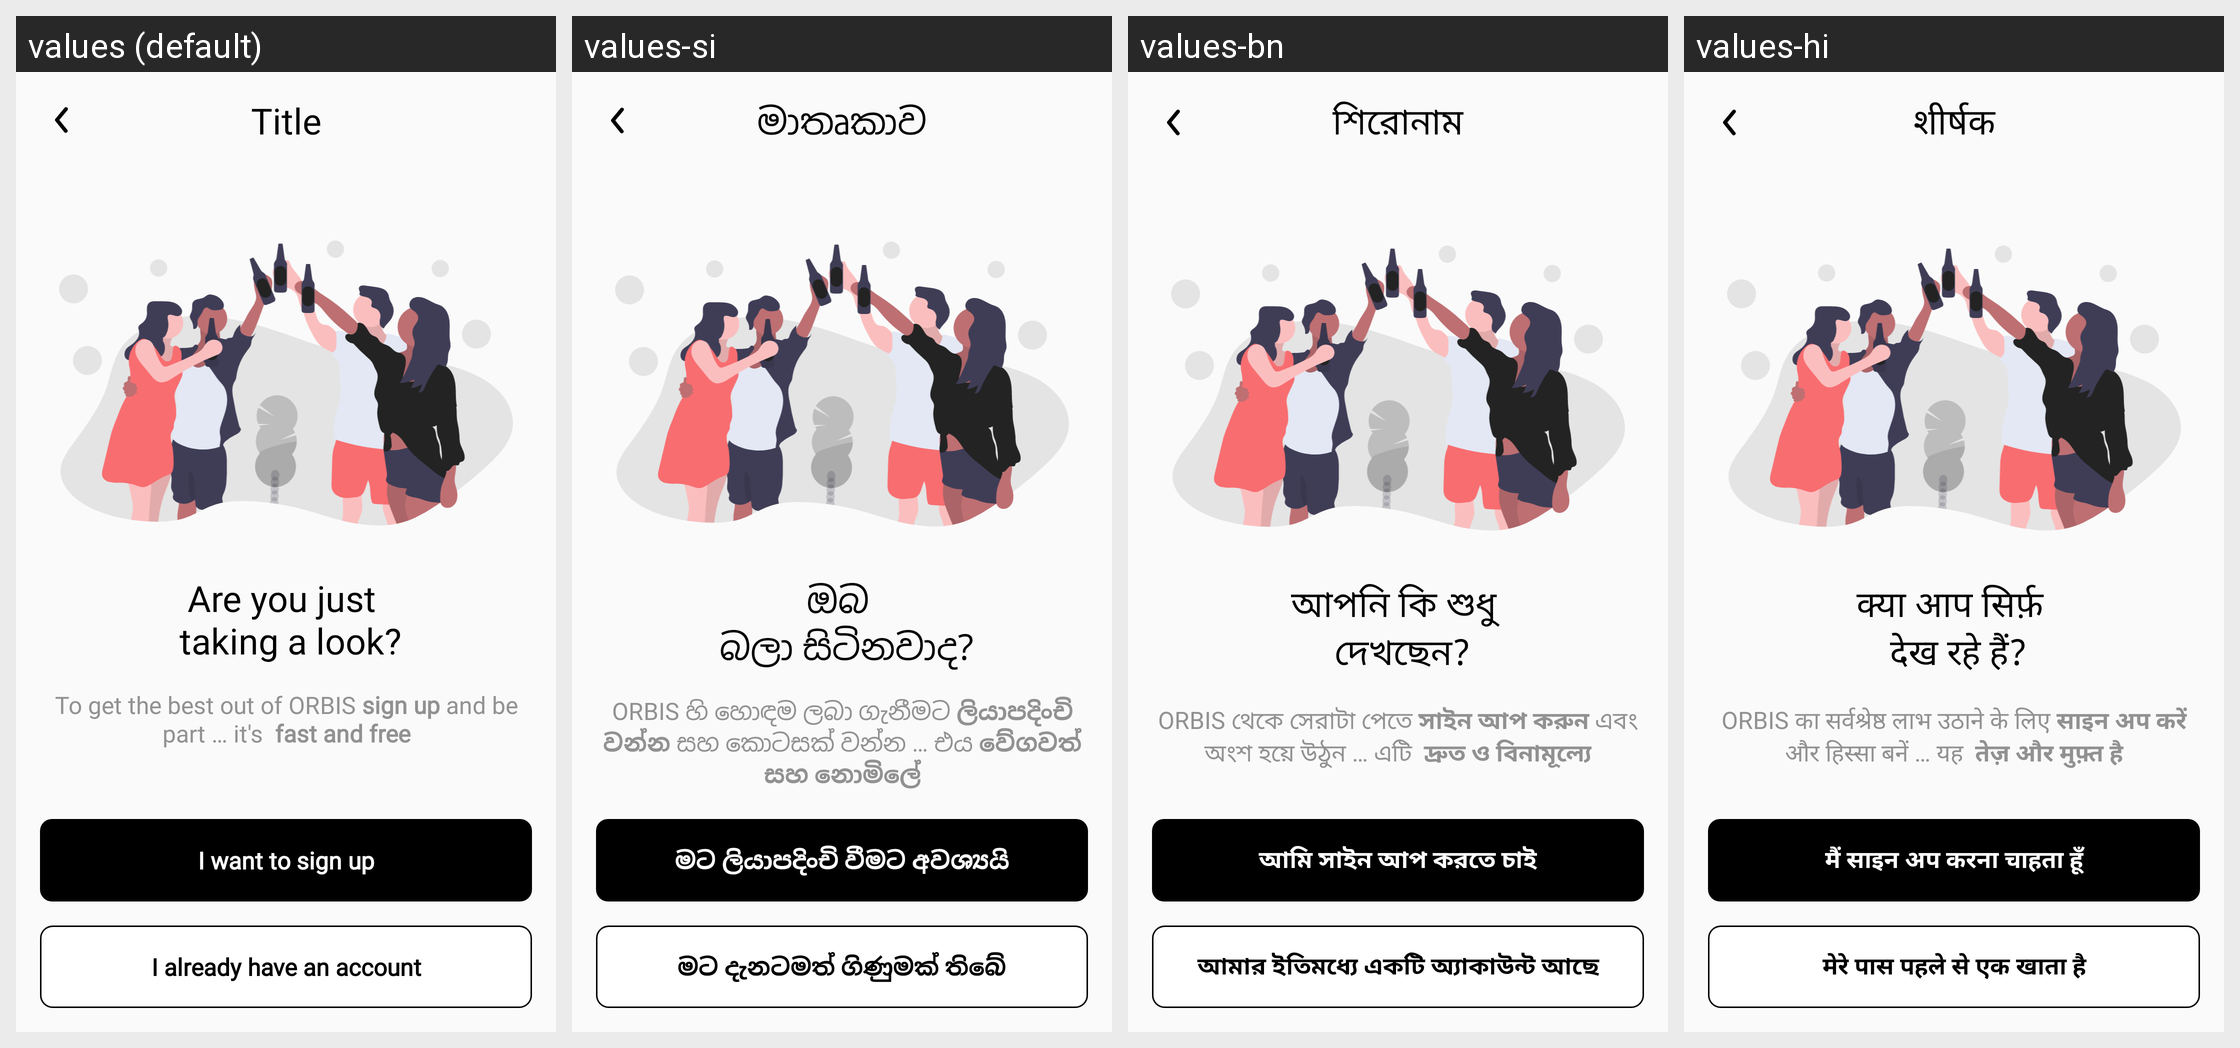

This grid shows one Android layout under several languages. Give, for every string resource on the screen, its name, the default text and each shown locale's text.
Android screen res/layout/fragment_auth.xml rendered under 4 locales, left to right: values (default), values-si, values-bn, values-hi. Device: Nexus 5 (rendered at 1080×1920; each locale shown at half size, 540×960, under a caption strip naming it); theme AppTheme.FullScreen.
Other locales in the repository, not shown: values-am, values-ar, values-de, values-el, values-es, values-fa, values-fr, values-gu, values-ha, values-hu, values-ig, values-in, values-it, values-ja, values-jv, values-km, values-kn, values-ko, values-ml, values-mr, values-ms, values-my, values-ne, values-nl, values-or, values-pa, values-pl, values-ps, values-pt, values-ro, values-ru, values-su, values-sw, values-ta, values-te, values-th, values-tl, values-tr, values-uk, values-ur, values-vi, values-yo, values-zh, values-zu.
Strings drawn on this screen, with the default value and each locale's value (text and hints the layout hard-codes, and strings that could not be matched under every locale, appear in the picture but are not listed):

taking_a_loog
  values: Are you just 
       taking a look?
  values-si: ඔබ 
       බලා සිටිනවාද?
  values-bn: আপনি কি শুধু 
       দেখছেন?
  values-hi: क्या आप सिर्फ़ 
       देख रहे हैं?

i_want_to_sign_up
  values: I want to sign up
  values-si: මට ලියාපදිංචි වීමට අවශ්‍යයි
  values-bn: আমি সাইন আপ করতে চাই
  values-hi: मैं साइन अप करना चाहता हूँ

i_already_have_an_account
  values: I already have an account
  values-si: මට දැනටමත් ගිණුමක් තිබේ
  values-bn: আমার ইতিমধ্যে একটি অ্যাকাউন্ট আছে
  values-hi: मेरे पास पहले से एक खाता है

title
  values: Title
  values-si: මාතෘකාව
  values-bn: শিরোনাম
  values-hi: शीर्षक
